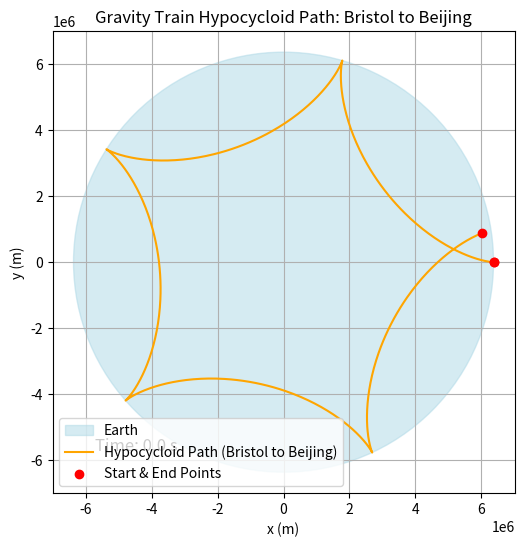

The matplotlib source for this figure:

import numpy as np
import matplotlib.pyplot as plt
import matplotlib.animation as animation

# Constants
R_km = 6371  # Earth's radius in km
R_m = R_km * 1000  # Convert to meters
g = 9.81  # Acceleration due to gravity in m/s^2
s_bristol_beijing_km = 8200  # Approximate surface distance between Bristol and Beijing in km
s_bristol_beijing_m = s_bristol_beijing_km * 1000  # Convert to meters

# Compute b based on the hypocycloid property
b_bristol_beijing_m = s_bristol_beijing_m / (2 * np.pi)  # From the relation θ_AB = s / R

# Parametric equations for the hypocycloid path
t = np.linspace(0, 2 * np.pi, 1000)  # Parameter t
x_br_bb = (R_m - b_bristol_beijing_m) * np.cos(t) + b_bristol_beijing_m * np.cos(((R_m - b_bristol_beijing_m) / b_bristol_beijing_m) * t)
y_br_bb = (R_m - b_bristol_beijing_m) * np.sin(t) - b_bristol_beijing_m * np.sin(((R_m - b_bristol_beijing_m) / b_bristol_beijing_m) * t)

# Compute velocity and acceleration along the path
dt = t[1] - t[0]  # Time step approximation
vx = np.gradient(x_br_bb, dt)
vy = np.gradient(y_br_bb, dt)
velocity = np.sqrt(vx**2 + vy**2)

ax = np.gradient(vx, dt)
ay = np.gradient(vy, dt)
acceleration = np.sqrt(ax**2 + ay**2)

# Compute travel time using the theoretical formula
T_bristol_beijing = np.sqrt((s_bristol_beijing_m / R_m) * ((2 * np.pi * R_m - s_bristol_beijing_m) / g))
T_bristol_beijing_minutes = T_bristol_beijing / 60  # Convert to minutes

# Create figure and axis for animation
fig, ax = plt.subplots(figsize=(6, 6))

# Plot the Earth as a circle
earth_circle = plt.Circle((0, 0), R_m, color='lightblue', alpha=0.5, label="Earth")
ax.add_patch(earth_circle)

# Plot the hypocycloid path
ax.plot(x_br_bb, y_br_bb, label="Hypocycloid Path (Bristol to Beijing)", color='orange')

# Mark start and end points
ax.scatter([x_br_bb[0], x_br_bb[-1]], [y_br_bb[0], y_br_bb[-1]], color='red', zorder=3, label="Start & End Points")

# Labels and title
ax.set_xlabel("x (m)")
ax.set_ylabel("y (m)")
ax.set_title("Gravity Train Hypocycloid Path: Bristol to Beijing")

# Set axis limits to match Earth's scale
ax.set_xlim(-R_m * 1.1, R_m * 1.1)
ax.set_ylim(-R_m * 1.1, R_m * 1.1)
ax.set_aspect('equal')

# Add legend and grid
ax.legend()
ax.grid(True)

# Animation setup
train, = ax.plot([], [], 'ro', markersize=6)  # Train marker
time_label = ax.text(-R_m * 0.9, -R_m * 0.9, '', fontsize=12, color='black')

# Animation function
def update(frame):
    train.set_data([x_br_bb[frame]], [y_br_bb[frame]])  # Update train position
    time_label.set_text(f'Time: {frame * (T_bristol_beijing / len(t)):.1f} s')  # Update time label
    return train, time_label

# Create animation
ani = animation.FuncAnimation(fig, update, frames=len(t), interval=20, blit=True, repeat=False)

# Show plot
plt.show()

# Print the estimated travel time
print(f"Estimated travel time for Bristol to Beijing: {T_bristol_beijing_minutes:.2f} minutes")
